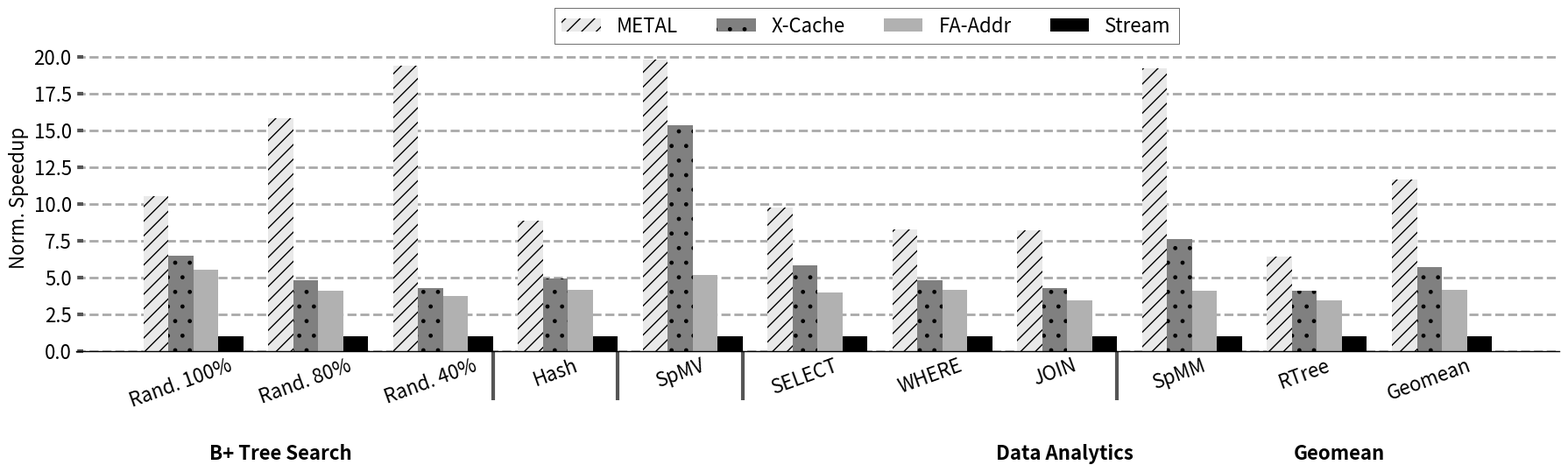

This figure's Python source: (Note: this script raises an exception after producing the figure.)
import sys

import math
from scipy.stats import gmean



import matplotlib.pyplot as plt
import matplotlib as mpl
import matplotlib
import numpy as np
from matplotlib.backends.backend_pdf import PdfPages
from matplotlib.ticker import MultipleLocator
from random import randint
from matplotlib.backends.backend_pdf import PdfPages
from matplotlib.backends.backend_pdf import PdfPages
import matplotlib.ticker as ticker
import csv

print(sys.path)

# from palettable.colorbrewer.sequential import YlGnBu_5

mpl.rc('font', family='sans-serif')
matplotlib.style.use('ggplot')

font = 24
X_AXIS_name = []
X_AXIS = np.linspace(0.1, 0.9, 9)




stream =[]
metal=[]
cache =[]

font = 16

BM_name = ['Rand. 100%', 'Rand. 80%', 'Rand. 40%' , "Hash", "SpMV","SELECT","WHERE","JOIN","SpMM","RTree","Geomean"]
stream =     ([12.62, 9.31, 8.21 , 2.36, 4.96,13.42,18.33,21.42, 10.06,22.46,1])
cache = ([7.28, 7.17, 7.03, 1.81, 3.03,10.79,14.08,19.76,7.83,20.62,0])
metal = (([5.17, 2.54, 1.83 , 1.15, 1.08,5.96,9.62,11.31,2.26,15.16,0]))
xcache = (([7.06, 7.04, 6.93 , 1.74, 1.17,8.37,13.78,18.27,4.78,19.96,0]))
scaling=([1,3.17,4.32,3.62])

X_AXIS = np.linspace(1,len(BM_name),len(BM_name))


fig,ax=plt.subplots(figsize=(18, 6))
ax.set_facecolor('w')
ax.set_axisbelow(True)
ax.spines['bottom'].set_color('k')
plt.grid(linestyle='--', linewidth=2, which='major', color='darkgray')
plt.gca().xaxis.grid(False)
plt.gca().yaxis.grid(True)

ax.tick_params(axis='y', which='minor', left=False)
plt.tick_params(axis='both', which='major', direction='in', length=6, width=3)
plt.xticks(X_AXIS ,ha= 'center', color='k', rotation = 20)
plt.xticks(size=font, va="top")
plt.yticks(fontsize = font, color='k')


xticks_minor = [ 3.5,4.5, 5.5, 8.5, 12.5, 13.4 ]

ax.set_xticks( xticks_minor, minor=True )

ax.tick_params( axis='x', which='minor', direction='out', length=40, width =3 )
plt.yticks(fontsize = font, color='k')

ax.set_xticklabels(BM_name)
prod=1
met=([0, 0, 0 , 0, 0,0,0, 0,0,0])
xc1=([0, 0, 0 , 0, 0,0,0, 0,0,0])
fa1=([0, 0, 0 , 0, 0,0,0, 0,0,0])
for i,X in  enumerate(stream):
    if(i==10):
        break
    met[i] = (X/metal[i])*scaling[2]
    xc1[i]= (X/xcache[i])*scaling[3]
    fa1[i] = (X/cache[i])*scaling[1]
    
geomean=math.pow(prod,len(stream))
print("trial",geomean)

#calculate geometric mean
metal[-1]=scaling[2]/(gmean(met))
cache[-1]=scaling[1]/(gmean(fa1))
xcache[-1]=scaling[3]/(gmean(xc1))

print("by 1")
print(metal[-1])
print(stream[-1])
summ=0
plt.bar([i - 0.2 for i in X_AXIS], [(X/metal[i])*scaling[2] for i,X in  enumerate(stream)], hatch = "//", width  = 0.2, color = "#e9e9e9")
plt.bar([i + 0.0 for i in X_AXIS], [(X/xcache[i])*scaling[3] for i,X in  enumerate(stream)], hatch = ".", width  = 0.2, color = "gray")
plt.bar([i + 0.2 for i in X_AXIS], [(X/cache[i])*scaling[1] for i,X in  enumerate(stream)], width  = 0.2, color = "#b1b1b1")
plt.bar([i + 0.4 for i in X_AXIS], [(X/stream[i])*scaling[0] for i,X in  enumerate(stream)], hatch = "//", width  = 0.2, color = "black")
for i in range(len(cache)):
    summ = summ + (stream[i]/metal[i])
print()
print()
avg=(summ*scaling[2])/(10*scaling[0])
print("avg is",avg)

#geometric mean

# prod=1
# met=([0, 0, 0 , 0, 0,0,0, 0,0,0])
# xc1=([0, 0, 0 , 0, 0,0,0, 0,0,0])
# fa1=([0, 0, 0 , 0, 0,0,0, 0,0,0])
# for i,X in  enumerate(stream-1):
#     met[i] = (X/metal[i])*scaling[2]
#     xc1[i]= (X/xcache[i])*scaling[3]
#     fa1[i] = (X/cache[i])*scaling[1]
    
# geomean=math.pow(prod,len(stream))
# print("trial",geomean)

# #calculate geometric mean
print("geomeans")
print(metal[-1])
print(cache[-1])
print(xcache[-1])
print("stream/value")
print(stream[-1]/metal[-1])
print("by 1")
print(scaling[2]/metal[-1])
# plt.plot(0, y, '-r', label='y=2x+1')
with open('hbm_Values', 'w') as f:
    # f.writelines(lines)

    f.write("metal:\n")

    for i in range(len(metal)):
        f.write(str((stream[i]/metal[i])*scaling[2]))
        f.write("\n")
    f.write("cache:\n")
    for i in range(len(cache)):
        f.write(str((stream[i]/cache[i])*scaling[1]))
        f.write("\n")
    f.write("stream:\n")
    for i in range(len(stream)):
        f.write(str((stream[i]/stream[i])*scaling[0]))
        f.write("\n")
f.close()
# plt.bar([i - 0.20 for i in X_AXIS], [X/metal[i] for i,X in  enumerate(stream)], hatch = "--", width  = 0.2, color = "black", height=1.6)
# plt.bar([i + 0.05 for i in X_AXIS], [X/cache[i] for i,X in  enumerate(stream)], hatch = "||", width  = 0.2, color = "#C5C5C5", height=1.6)
# plt.bar([i + 0.25 for i in X_AXIS], [X/stream[i] for i,X in  enumerate(stream)], hatch = "--", width  = 0.2, color = "#D3D3D3", height=1.6)

# plt.title('Runtime Comparision', size =font)
legend = ["METAL","X-Cache", "FA-Addr", "Stream"]
plt.legend(legend, fontsize=font, loc='best', ncol = 4, frameon=True,
           facecolor='w', edgecolor='k', fancybox=False, bbox_to_anchor=(0.75, 1.15))
# plt.axhline(geom, color = 'r', linestyle = 'dotted',linewidth=2)

plt.ylabel('Norm. Speedup', size = font, color='k')
# plt.ylim([0,25])
# plt.xlabel('Benchmark', size = font, color='k')

plt.annotate("B+ Tree Search",     (0.09,-0.3), xycoords='axes fraction', textcoords='offset points', va='top', size = font ,weight='bold')

# plt.annotate("Hash\nTable",(0.37,-0.2), xycoords='axes fraction', textcoords='offset points', va='top', size = font ,weight='bold')
# plt.annotate("SpMV",   (0.47,-0.2), xycoords='axes fraction', textcoords='offset points', va='top', size = font,weight='bold')
# plt.annotate("SpMM",   (0.9,-0.2), xycoords='axes fraction', textcoords='offset points', va='top', size = font,weight='bold')
plt.annotate("Data Analytics",   (0.62,-0.3), xycoords='axes fraction', textcoords='offset points', va='top', size = font,weight='bold')
plt.annotate("Geomean",   (0.82,-0.3), xycoords='axes fraction', textcoords='offset points', va='top', size = font,weight='bold')
plt.tight_layout()
# Uncomment to savefig
plt.savefig('./Plots/pdfs/Performance_HBM.pdf')
plt.show()
